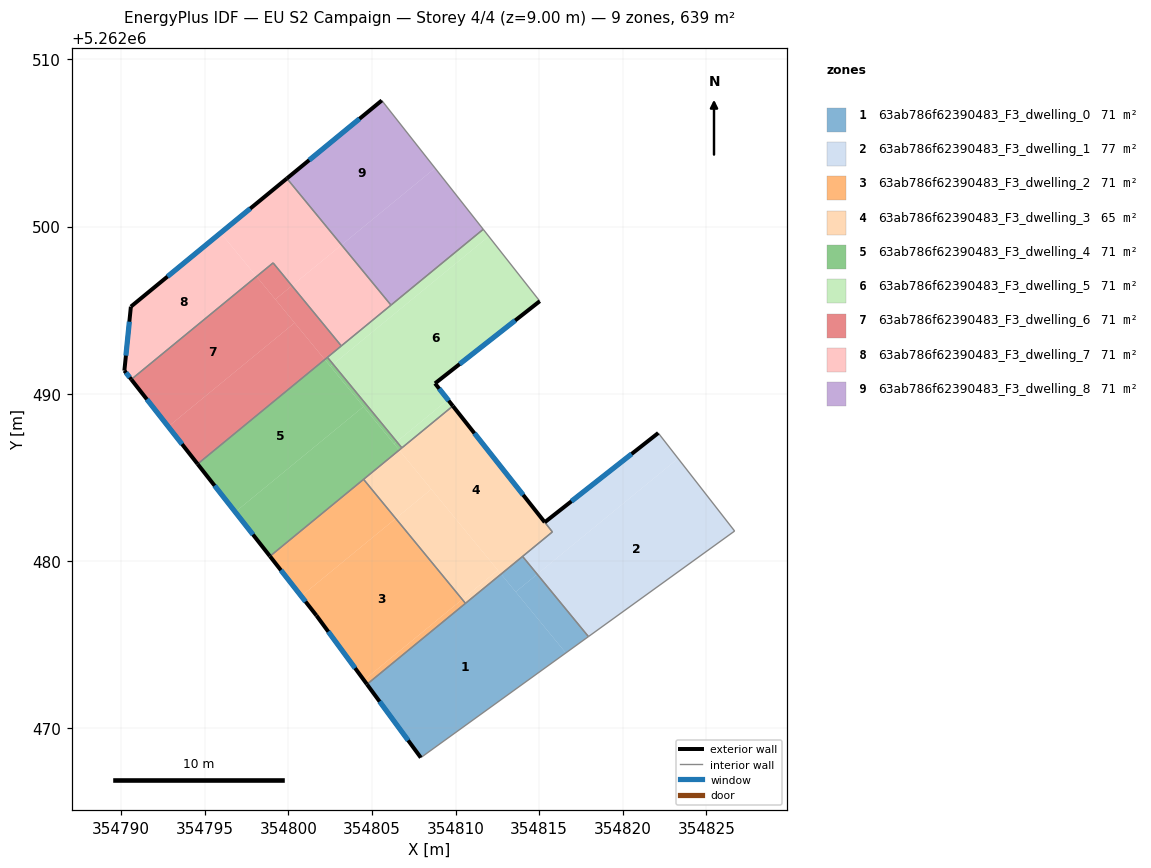
=== STOREY PLAN SPEC (per zone: floor XY polygon, exterior-wall plan segments, windows/doors) ===
zone 1: 63ab786f62390483_F3_dwelling_0  (71.0 m²)
  floor: (354812.72, 5262479.22) (354816.59, 5262474.51) (354807.92, 5262468.25) (354804.70, 5262472.63)
  floor: (354814.88, 5262479.21) (354817.94, 5262475.48) (354816.59, 5262474.51) (354813.60, 5262478.16)
  floor: (354814.01, 5262480.28) (354814.88, 5262479.21) (354813.60, 5262478.16) (354812.72, 5262479.22)
  exterior wall: (354804.70, 5262472.63) – (354807.92, 5262468.25)  [5.4 m]
    window: (354805.46, 5262471.60) – (354807.17, 5262469.28)  [4.6 m²]
  interior walls: 4
zone 2: 63ab786f62390483_F3_dwelling_1  (76.5 m²)
  floor: (354823.30, 5262486.13) (354826.68, 5262481.79) (354817.94, 5262475.48) (354814.88, 5262479.21)
  floor: (354822.12, 5262487.66) (354823.30, 5262486.13) (354814.88, 5262479.21) (354814.01, 5262480.28) (354815.79, 5262481.74) (354815.33, 5262482.32)
  exterior wall: (354822.12, 5262487.66) – (354815.33, 5262482.32)  [8.6 m]
    window: (354820.53, 5262486.40) – (354816.93, 5262483.57)  [7.3 m²]
  interior walls: 5
zone 3: 63ab786f62390483_F3_dwelling_2  (71.0 m²)
  floor: (354806.42, 5262482.55) (354810.40, 5262477.71) (354804.52, 5262472.88) (354801.68, 5262476.74) (354800.77, 5262477.90)
  floor: (354810.40, 5262477.71) (354810.59, 5262477.47) (354804.70, 5262472.63) (354804.52, 5262472.88)
  floor: (354804.50, 5262484.89) (354806.42, 5262482.55) (354800.77, 5262477.90) (354798.90, 5262480.29)
  exterior wall: (354798.90, 5262480.29) – (354801.68, 5262476.74)  [4.5 m]
    window: (354799.56, 5262479.45) – (354801.03, 5262477.58)  [3.8 m²]
  exterior wall: (354801.68, 5262476.74) – (354804.70, 5262472.63)  [5.1 m]
    window: (354802.39, 5262475.78) – (354803.99, 5262473.60)  [4.3 m²]
  interior walls: 3
zone 4: 63ab786f62390483_F3_dwelling_3  (65.4 m²)
  floor: (354809.84, 5262489.27) (354815.79, 5262481.74) (354812.72, 5262479.22) (354806.63, 5262486.63)
  floor: (354808.55, 5262484.29) (354812.53, 5262479.45) (354810.40, 5262477.71) (354806.42, 5262482.55)
  floor: (354812.53, 5262479.45) (354812.72, 5262479.22) (354810.59, 5262477.47) (354810.40, 5262477.71)
  floor: (354806.63, 5262486.63) (354808.55, 5262484.29) (354806.42, 5262482.55) (354804.50, 5262484.89)
  exterior wall: (354815.33, 5262482.32) – (354809.84, 5262489.27)  [8.9 m]
    window: (354814.04, 5262483.95) – (354811.13, 5262487.64)  [7.5 m²]
  interior walls: 6
zone 5: 63ab786f62390483_F3_dwelling_4  (71.0 m²)
  floor: (354802.18, 5262492.05) (354804.49, 5262489.23) (354796.83, 5262482.93) (354794.58, 5262485.80)
  floor: (354802.68, 5262491.77) (354806.49, 5262487.14) (354806.32, 5262487.00) (354802.52, 5262491.64)
  floor: (354806.49, 5262487.14) (354806.79, 5262486.77) (354806.63, 5262486.63) (354806.32, 5262487.00)
  floor: (354802.34, 5262492.18) (354802.68, 5262491.77) (354802.52, 5262491.64) (354802.18, 5262492.05)
  floor: (354804.49, 5262489.23) (354806.63, 5262486.63) (354798.90, 5262480.29) (354796.83, 5262482.93)
  exterior wall: (354794.58, 5262485.80) – (354798.90, 5262480.29)  [7.0 m]
    window: (354795.59, 5262484.51) – (354797.89, 5262481.58)  [5.9 m²]
  interior walls: 4
zone 6: 63ab786f62390483_F3_dwelling_5  (71.0 m²)
  floor: (354811.98, 5262499.41) (354815.04, 5262495.54) (354808.77, 5262490.62) (354809.54, 5262489.65) (354806.49, 5262487.14) (354802.68, 5262491.77)
  floor: (354809.54, 5262489.65) (354809.84, 5262489.27) (354806.79, 5262486.77) (354806.49, 5262487.14)
  floor: (354811.65, 5262499.83) (354811.98, 5262499.41) (354802.68, 5262491.77) (354802.34, 5262492.18)
  exterior wall: (354808.77, 5262490.62) – (354815.04, 5262495.54)  [8.0 m]
    window: (354810.24, 5262491.78) – (354813.57, 5262494.38)  [6.7 m²]
  exterior wall: (354809.84, 5262489.27) – (354808.77, 5262490.62)  [1.7 m]
    window: (354809.59, 5262489.59) – (354809.02, 5262490.30)  [1.5 m²]
  interior walls: 6
zone 7: 63ab786f62390483_F3_dwelling_6  (71.0 m²)
  floor: (354798.10, 5262497.01) (354800.38, 5262494.24) (354792.82, 5262488.04) (354790.61, 5262490.86)
  floor: (354799.09, 5262497.83) (354800.21, 5262496.46) (354799.22, 5262495.65) (354798.10, 5262497.01)
  floor: (354800.38, 5262494.24) (354802.18, 5262492.05) (354794.58, 5262485.80) (354792.82, 5262488.04)
  floor: (354800.21, 5262496.46) (354803.17, 5262492.86) (354802.18, 5262492.05) (354799.22, 5262495.65)
  exterior wall: (354790.61, 5262490.86) – (354794.58, 5262485.80)  [6.4 m]
    window: (354791.54, 5262489.67) – (354793.65, 5262486.99)  [5.4 m²]
  interior walls: 4
zone 8: 63ab786f62390483_F3_dwelling_7  (71.0 m²)
  floor: (354799.92, 5262502.87) (354803.18, 5262498.90) (354800.21, 5262496.46) (354799.09, 5262497.83) (354798.10, 5262497.01) (354795.96, 5262499.62)
  floor: (354803.18, 5262498.90) (354806.14, 5262495.30) (354803.17, 5262492.86) (354800.21, 5262496.46)
  floor: (354795.96, 5262499.62) (354798.10, 5262497.01) (354790.61, 5262490.86) (354790.20, 5262491.38) (354790.59, 5262495.21)
  exterior wall: (354790.20, 5262491.38) – (354790.61, 5262490.86)  [0.7 m]
    window: (354790.30, 5262491.26) – (354790.52, 5262490.98)  [0.6 m²]
  exterior wall: (354790.59, 5262495.21) – (354790.20, 5262491.38)  [3.8 m]
    window: (354790.50, 5262494.31) – (354790.29, 5262492.28)  [3.2 m²]
  exterior wall: (354799.92, 5262502.88) – (354790.59, 5262495.21)  [12.1 m]
    window: (354797.73, 5262501.08) – (354792.78, 5262497.01)  [10.2 m²]
  interior walls: 4
zone 9: 63ab786f62390483_F3_dwelling_8  (71.0 m²)
  floor: (354808.77, 5262503.49) (354811.65, 5262499.83) (354806.14, 5262495.30) (354803.18, 5262498.90)
  floor: (354805.59, 5262507.54) (354808.77, 5262503.49) (354803.18, 5262498.90) (354799.92, 5262502.87)
  exterior wall: (354805.59, 5262507.54) – (354799.92, 5262502.88)  [7.3 m]
    window: (354804.26, 5262506.44) – (354801.25, 5262503.97)  [6.2 m²]
  interior walls: 3

=== DERIVED (storey summary) ===
Building: EU S2 Campaign
Storey: 4 of 4  (floor level z = 9.00 m)
Storey gross floor area: 638.7 m²
Zones on this storey: 9
  - 63ab786f62390483_F3_dwelling_0: floor 71.0 m²; exterior wall 5.4 m (16.3 m²); 1 window(s) 4.6 m²; WWR 28.1%
  - 63ab786f62390483_F3_dwelling_1: floor 76.5 m²; exterior wall 8.6 m (25.9 m²); 1 window(s) 7.3 m²; WWR 28.1%
  - 63ab786f62390483_F3_dwelling_2: floor 71.0 m²; exterior wall 9.6 m (28.8 m²); 2 window(s) 8.1 m²; WWR 28.1%
  - 63ab786f62390483_F3_dwelling_3: floor 65.4 m²; exterior wall 8.9 m (26.6 m²); 1 window(s) 7.5 m²; WWR 28.1%
  - 63ab786f62390483_F3_dwelling_4: floor 71.0 m²; exterior wall 7.0 m (21.0 m²); 1 window(s) 5.9 m²; WWR 28.1%
  - 63ab786f62390483_F3_dwelling_5: floor 71.0 m²; exterior wall 9.7 m (29.1 m²); 2 window(s) 8.2 m²; WWR 28.1%
  - 63ab786f62390483_F3_dwelling_6: floor 71.0 m²; exterior wall 6.4 m (19.3 m²); 1 window(s) 5.4 m²; WWR 28.1%
  - 63ab786f62390483_F3_dwelling_7: floor 71.0 m²; exterior wall 16.6 m (49.8 m²); 3 window(s) 14.0 m²; WWR 28.1%
  - 63ab786f62390483_F3_dwelling_8: floor 71.0 m²; exterior wall 7.3 m (22.0 m²); 1 window(s) 6.2 m²; WWR 28.1%
Zone adjacency (shared interzone walls):
  - 63ab786f62390483_F3_dwelling_0 ↔ 63ab786f62390483_F3_dwelling_1
  - 63ab786f62390483_F3_dwelling_0 ↔ 63ab786f62390483_F3_dwelling_2
  - 63ab786f62390483_F3_dwelling_0 ↔ 63ab786f62390483_F3_dwelling_3
  - 63ab786f62390483_F3_dwelling_1 ↔ 63ab786f62390483_F3_dwelling_3
  - 63ab786f62390483_F3_dwelling_2 ↔ 63ab786f62390483_F3_dwelling_3
  - 63ab786f62390483_F3_dwelling_2 ↔ 63ab786f62390483_F3_dwelling_4
  - 63ab786f62390483_F3_dwelling_3 ↔ 63ab786f62390483_F3_dwelling_4
  - 63ab786f62390483_F3_dwelling_3 ↔ 63ab786f62390483_F3_dwelling_5
  - 63ab786f62390483_F3_dwelling_4 ↔ 63ab786f62390483_F3_dwelling_5
  - 63ab786f62390483_F3_dwelling_4 ↔ 63ab786f62390483_F3_dwelling_6
  - 63ab786f62390483_F3_dwelling_5 ↔ 63ab786f62390483_F3_dwelling_6
  - 63ab786f62390483_F3_dwelling_5 ↔ 63ab786f62390483_F3_dwelling_7
  - 63ab786f62390483_F3_dwelling_5 ↔ 63ab786f62390483_F3_dwelling_8
  - 63ab786f62390483_F3_dwelling_6 ↔ 63ab786f62390483_F3_dwelling_7
  - 63ab786f62390483_F3_dwelling_7 ↔ 63ab786f62390483_F3_dwelling_8